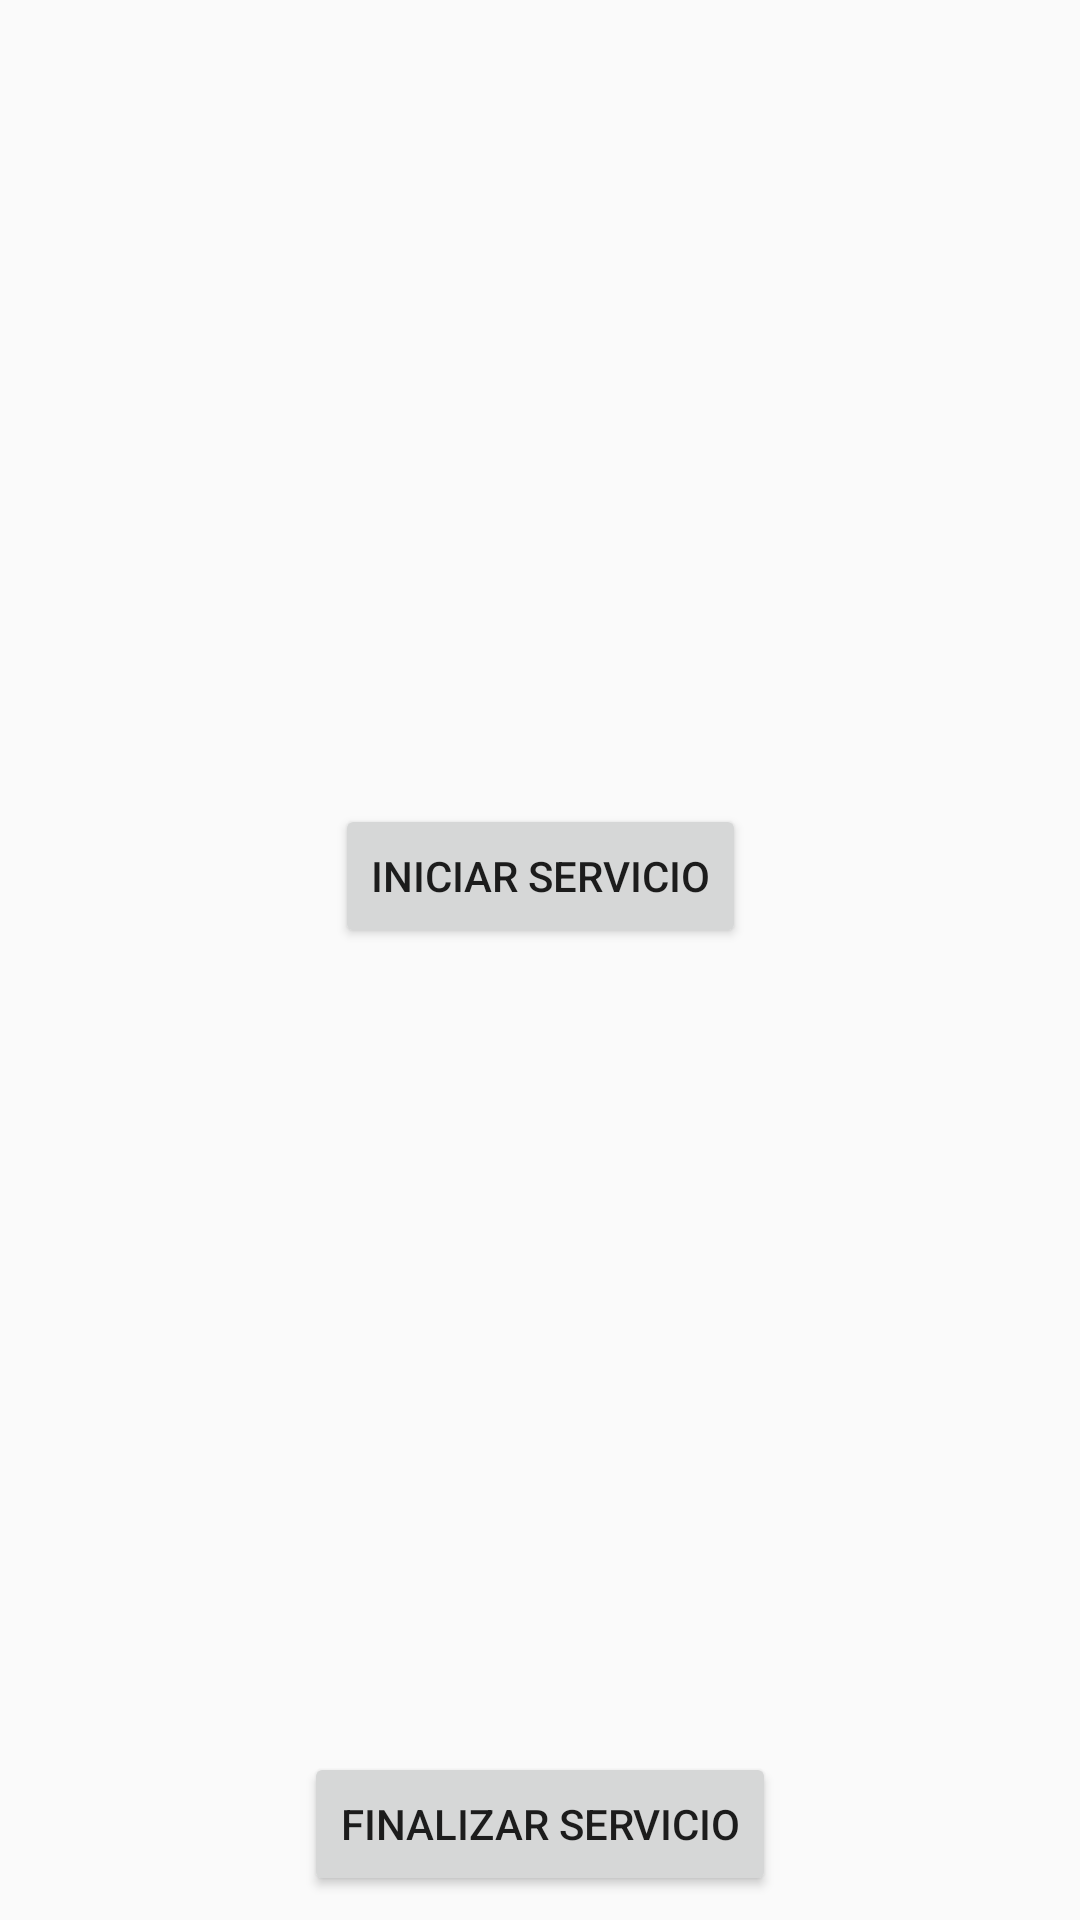

Android layout source for this screen:
<!-- AndroidManifest.xml: application theme AppTheme -->
<!-- res/layout/activity_clase3.xml -->
<?xml version="1.0" encoding="utf-8"?>
<android.support.constraint.ConstraintLayout xmlns:android="http://schemas.android.com/apk/res/android"
    xmlns:app="http://schemas.android.com/apk/res-auto"
    xmlns:tools="http://schemas.android.com/tools"
    android:layout_width="match_parent"
    android:layout_height="match_parent"
    tools:context=".Clase3Activity">

    <Button
        android:id="@+id/btnIniciar"
        android:layout_width="wrap_content"
        android:layout_height="wrap_content"
        android:layout_marginStart="8dp"
        android:layout_marginLeft="8dp"
        android:layout_marginTop="8dp"
        android:layout_marginEnd="8dp"
        android:layout_marginRight="8dp"
        android:layout_marginBottom="8dp"
        android:text="Iniciar servicio"
        app:layout_constraintBottom_toTopOf="@+id/btnDetener"
        app:layout_constraintEnd_toEndOf="parent"
        app:layout_constraintStart_toStartOf="parent"
        app:layout_constraintTop_toTopOf="parent" />

    <Button
        android:id="@+id/btnDetener"
        android:layout_width="wrap_content"
        android:layout_height="wrap_content"
        android:layout_marginStart="8dp"
        android:layout_marginLeft="8dp"
        android:layout_marginEnd="8dp"
        android:layout_marginRight="8dp"
        android:layout_marginBottom="8dp"
        android:text="Finalizar servicio"
        app:layout_constraintBottom_toBottomOf="parent"
        app:layout_constraintEnd_toEndOf="parent"
        app:layout_constraintStart_toStartOf="parent" />
</android.support.constraint.ConstraintLayout>
<!-- resources referenced by this layout -->
<resources>
  <style name="AppTheme" parent="Theme.AppCompat.Light.NoActionBar">
          
          <item name="colorPrimary">@color/colorPrimary</item>
          <item name="colorPrimaryDark">@color/colorPrimaryDark</item>
          <item name="colorAccent">@color/colorAccent</item>
      </style>
  <!-- not gathered from this repository: default colours our renderer supplied (Android Studio template values) -->
  <color name="colorPrimary">#FF6200EE</color>
  <color name="colorPrimaryDark">#FF3700B3</color>
  <color name="colorAccent">#FF03DAC5</color>
</resources>
